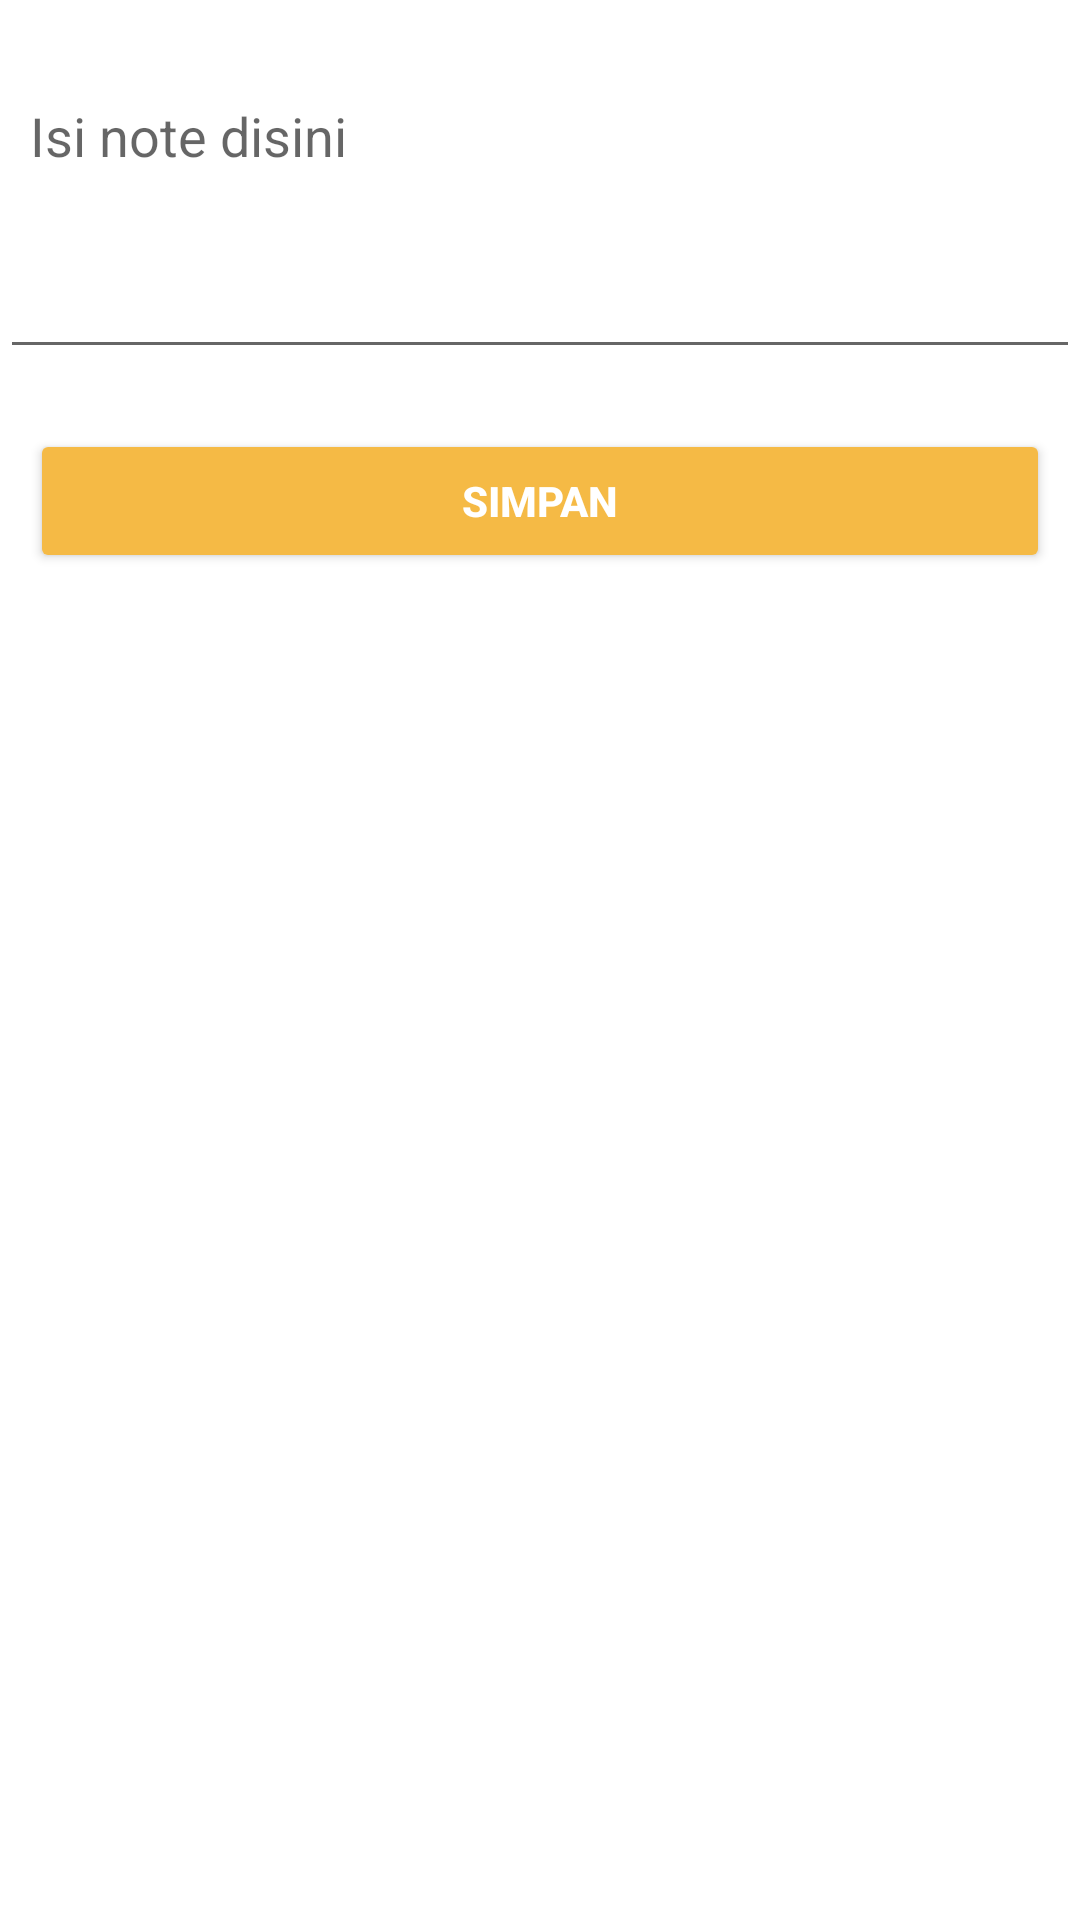

The Android layout XML behind this screen, and the referenced resources:
<!-- AndroidManifest.xml: application theme Theme.RegisterNavigationApp -->
<!-- res/layout/dialog_form_note.xml -->
<?xml version="1.0" encoding="utf-8"?>
<androidx.constraintlayout.widget.ConstraintLayout
    xmlns:android="http://schemas.android.com/apk/res/android"
    xmlns:app="http://schemas.android.com/apk/res-auto"
    xmlns:tools="http://schemas.android.com/tools"
    android:layout_width="match_parent"
    android:layout_height="wrap_content"
    android:layout_marginBottom="10dp">

    <ImageView
        android:id="@+id/btnBack"
        android:layout_width="wrap_content"
        android:layout_height="wrap_content"
        android:layout_marginTop="8dp"
        android:layout_marginEnd="8dp"
        app:layout_constraintEnd_toEndOf="parent"
        app:layout_constraintTop_toTopOf="parent"
        app:srcCompat="@drawable/ic_cancel" />

    <EditText
        android:id="@+id/etNote"
        android:layout_width="0dp"
        android:layout_height="100dp"
        android:layout_marginTop="15dp"
        android:ems="10"
        android:gravity="start"
        android:hint="Isi note disini"
        android:inputType="textPersonName"
        android:padding="10dp"
        app:layout_constraintEnd_toEndOf="parent"
        app:layout_constraintStart_toStartOf="parent"
        app:layout_constraintTop_toBottomOf="@+id/btnBack" />

    <Button
        android:id="@+id/btnSimpan"
        android:layout_width="0dp"
        android:layout_height="wrap_content"
        android:layout_marginStart="10dp"
        android:layout_marginTop="20dp"
        android:layout_marginEnd="10dp"
        android:text="Simpan"
        android:textColor="@color/white"
        android:textStyle="bold"
        android:backgroundTint="@color/sunflower_high"
        app:layout_constraintEnd_toEndOf="parent"
        app:layout_constraintStart_toStartOf="parent"
        app:layout_constraintTop_toBottomOf="@+id/etNote" />
</androidx.constraintlayout.widget.ConstraintLayout>
<!-- resources referenced by this layout -->
<resources>
  <color name="sunflower_high">#F5BA45</color>
  <color name="white">#FFFFFFFF</color>
  <style name="Theme.RegisterNavigationApp" parent="Theme.MaterialComponents.DayNight.DarkActionBar">
          
          <item name="colorPrimary">@color/purple_500</item>
          <item name="colorPrimaryVariant">@color/purple_700</item>
          <item name="colorOnPrimary">@color/white</item>
          
          <item name="colorSecondary">@color/teal_200</item>
          <item name="colorSecondaryVariant">@color/teal_700</item>
          <item name="colorOnSecondary">@color/black</item>
          
          <item name="android:statusBarColor" tools:targetApi="l">?attr/colorPrimaryVariant</item>
          
      </style>
  <color name="black">#FF000000</color>
  <!-- not gathered from this repository: default colours our renderer supplied (Android Studio template values) -->
  <color name="purple_500">#FF6200EE</color>
  <color name="purple_700">#FF3700B3</color>
  <color name="teal_200">#FF03DAC5</color>
  <color name="teal_700">#FF018786</color>
</resources>
